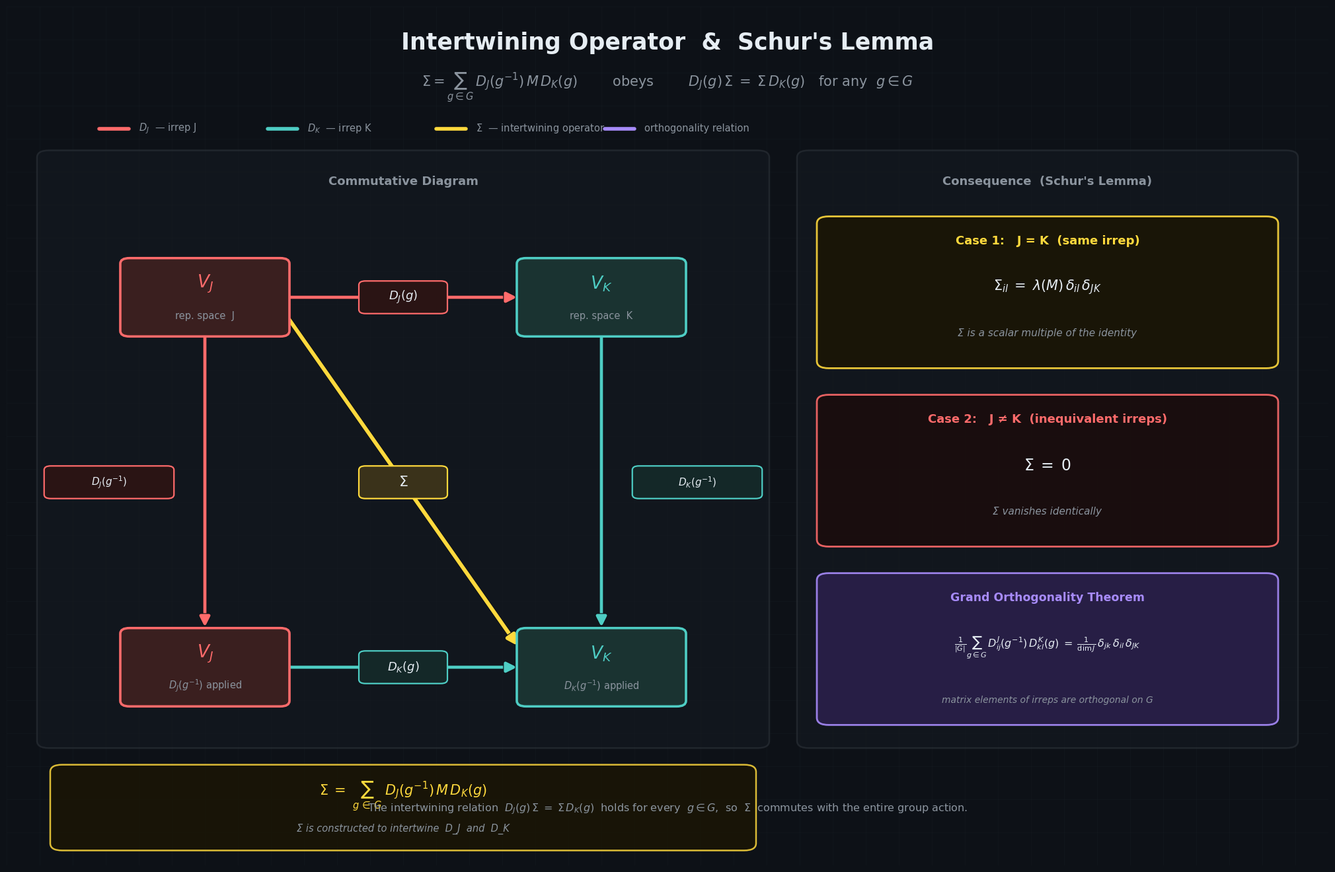

Generate this figure with matplotlib:
import matplotlib.pyplot as plt
import matplotlib.patches as mpatches
from matplotlib.patches import FancyArrowPatch, FancyBboxPatch
import matplotlib.patheffects as pe
import numpy as np

# ─── palette ──────────────────────────────────────────────────────────────
BG          = "#0d1117"
PANEL       = "#161b22"
PANEL_EDGE  = "#30363d"
GRID        = "#21262d"
INK         = "#e6edf3"
INK_DIM     = "#8b949e"
INK_FAINT   = "#484f58"
J_COLOR     = "#ff6b6b"
J_FILL      = "#3a1f1f"
K_COLOR     = "#4ecdc4"
K_FILL      = "#1a3331"
SIG_COLOR   = "#ffd93d"
SIG_FILL    = "#3a321a"
ACCENT      = "#a78bfa"
ACCENT_FILL = "#2a1f4a"

plt.rcParams.update({
    "font.family": "sans-serif",
    "font.sans-serif": ["DejaVu Sans", "Arial", "Helvetica"],
    "axes.unicode_minus": False,
})

fig = plt.figure(figsize=(20, 13), facecolor=BG)
ax = fig.add_axes([0, 0, 1, 1])
ax.set_xlim(0, 20)
ax.set_ylim(0, 13)
ax.axis("off")
ax.set_facecolor(BG)

# ─── background grid ───────────────────────────────────────────────────────
for x in np.arange(0, 20.5, 0.5):
    ax.plot([x, x], [0, 13], color=GRID, lw=0.4, alpha=0.35, zorder=0)
for y in np.arange(0, 13.5, 0.5):
    ax.plot([0, 20], [y, y], color=GRID, lw=0.4, alpha=0.35, zorder=0)

# ─── title ─────────────────────────────────────────────────────────────────
ax.text(10, 12.45,
        "Intertwining Operator  &  Schur's Lemma",
        ha="center", va="center", fontsize=25, fontweight="bold",
        color=INK, zorder=20)
ax.text(10, 11.78,
        r"$\Sigma=\sum_{g\in G}\,D_J(g^{-1})\,M\,D_K(g)$"
        "        obeys        "
        r"$D_J(g)\,\Sigma\;=\;\Sigma\,D_K(g)$"
        "   for any  $g\in G$",
        ha="center", va="center", fontsize=15, color=INK_DIM, zorder=20)

# ─── helper: rounded panel ─────────────────────────────────────────────────
def panel(x, y, w, h, fc=PANEL, ec=PANEL_EDGE, lw=1.5, alpha=1.0, z=2):
    p = FancyBboxPatch((x, y), w, h,
                       boxstyle="round,pad=0.04,rounding_size=0.18",
                       facecolor=fc, edgecolor=ec, linewidth=lw,
                       alpha=alpha, zorder=z, mutation_aspect=0.6)
    ax.add_patch(p)

# ─── helper: node box ─────────────────────────────────────────────────────
def node(cx, cy, w, h, label, sub, fc, ec, z=10):
    p = FancyBboxPatch((cx - w/2, cy - h/2), w, h,
                       boxstyle="round,pad=0.03,rounding_size=0.14",
                       facecolor=fc, edgecolor=ec, linewidth=2.6,
                       zorder=z, mutation_aspect=0.6)
    ax.add_patch(p)
    ax.text(cx, cy + 0.20, label, ha="center", va="center",
            fontsize=19, fontweight="bold", color=ec, zorder=z+1)
    ax.text(cx, cy - 0.28, sub, ha="center", va="center",
            fontsize=10.5, color=INK_DIM, zorder=z+1)

# ─── helper: arrow ─────────────────────────────────────────────────────────
def arrow(p1, p2, color, lw=3.0, style="-|>", z=8, conn="arc3,rad=0"):
    a = FancyArrowPatch(p1, p2,
                       arrowstyle=style, mutation_scale=22,
                       color=color, lw=lw, zorder=z,
                       connectionstyle=conn,
                       path_effects=[pe.Stroke(linewidth=lw+1.6, foreground=BG),
                                     pe.Normal()])
    ax.add_patch(a)

# ─── helper: label badge ───────────────────────────────────────────────────
def badge(cx, cy, text, fc, ec, tc=INK, fs=13, pad=0.10):
    w = 0.30 + 0.125 * len(text)
    p = FancyBboxPatch((cx - w/2, cy - 0.235), w, 0.47,
                       boxstyle="round,pad=0.02,rounding_size=0.10",
                       facecolor=fc, edgecolor=ec, linewidth=1.6,
                       zorder=15, mutation_aspect=0.6)
    ax.add_patch(p)
    ax.text(cx, cy, text, ha="center", va="center",
            fontsize=fs, fontweight="bold", color=tc, zorder=16)

# ═══ MAIN COMMUTATIVE DIAGRAM ═════════════════════════════════════════════
panel(0.5, 1.8, 11.0, 9.0, fc=PANEL, ec=PANEL_EDGE, lw=1.8, alpha=0.55, z=1)
ax.text(6.0, 10.35, "Commutative Diagram",
        ha="center", va="center", fontsize=13, fontweight="bold",
        color=INK_DIM, zorder=20)

# node positions
VJ_T = (3.0, 8.6);   VK_T = (9.0, 8.6)
VJ_B = (3.0, 3.0);  VK_B = (9.0, 3.0)

node(*VJ_T, 2.5, 1.15, r"$V_J$", "rep. space  J", J_FILL, J_COLOR)
node(*VK_T, 2.5, 1.15, r"$V_K$", "rep. space  K", K_FILL, K_COLOR)
node(*VJ_B, 2.5, 1.15, r"$V_J$", r"$D_J(g^{-1})$ applied", J_FILL, J_COLOR)
node(*VK_B, 2.5, 1.15, r"$V_K$", r"$D_K(g^{-1})$ applied", K_FILL, K_COLOR)

# top horizontal: D_J(g)
arrow((VJ_T[0]+1.25, VJ_T[1]), (VK_T[0]-1.25, VK_T[1]), J_COLOR, lw=3.4)
badge(6.0, 8.6, r"$D_J(g)$", "#2a1414", J_COLOR)

# bottom horizontal: D_K(g)
arrow((VJ_B[0]+1.25, VJ_B[1]), (VK_B[0]-1.25, VK_B[1]), K_COLOR, lw=3.4)
badge(6.0, 3.0, r"$D_K(g)$", "#142828", K_COLOR)

# left vertical: D_J(g⁻¹)
arrow((VJ_T[0], VJ_T[1]-0.58), (VJ_B[0], VJ_B[1]+0.58), J_COLOR, lw=3.4)
badge(1.55, 5.8, r"$D_J(g^{-1})$", "#2a1414", J_COLOR, fs=11)

# right vertical: D_K(g⁻¹)
arrow((VK_T[0], VK_T[1]-0.58), (VK_B[0], VK_B[1]+0.58), K_COLOR, lw=3.4)
badge(10.45, 5.8, r"$D_K(g^{-1})$", "#142828", K_COLOR, fs=11)

# diagonal: Σ (intertwining)
arrow((VJ_T[0]+1.25, VJ_T[1]-0.30), (VK_B[0]-1.25, VK_B[1]+0.30),
      SIG_COLOR, lw=4.2, z=9)
badge(6.0, 5.8, r"$\Sigma$", SIG_FILL, SIG_COLOR, fs=16)

# ─── Σ definition box ──────────────────────────────────────────────────────
panel(0.7, 0.25, 10.6, 1.25, fc="#1a1505", ec=SIG_COLOR, lw=1.8, alpha=0.85, z=5)
ax.text(6.0, 1.05,
        r"$\Sigma\;=\;\sum_{g\,\in\,G}\;D_J(g^{-1})\,M\,D_K(g)$",
        ha="center", va="center", fontsize=15, color=SIG_COLOR,
        fontweight="bold", zorder=20)
ax.text(6.0, 0.55,
        "Σ is constructed to intertwine  D_J  and  D_K",
        ha="center", va="center", fontsize=10.5, color=INK_DIM,
        style="italic", zorder=20)

# ═══ RIGHT PANEL: CONSEQUENCES ════════════════════════════════════════════
panel(12.0, 1.8, 7.5, 9.0, fc=PANEL, ec=PANEL_EDGE, lw=1.8, alpha=0.55, z=1)
ax.text(15.75, 10.35, "Consequence  (Schur's Lemma)",
        ha="center", va="center", fontsize=13, fontweight="bold",
        color=INK_DIM, zorder=20)

# Case 1: J = K
panel(12.3, 7.55, 6.9, 2.25, fc="#1a1505", ec=SIG_COLOR, lw=2.0, alpha=0.9, z=6)
ax.text(15.75, 9.45, "Case 1:   J = K  (same irrep)",
        ha="center", va="center", fontsize=13, fontweight="bold",
        color=SIG_COLOR, zorder=20)
ax.text(15.75, 8.75,
        r"$\Sigma_{il}\;=\;\lambda(M)\,\delta_{il}\,\delta_{JK}$",
        ha="center", va="center", fontsize=15, color=INK, zorder=20)
ax.text(15.75, 8.05,
        "Σ is a scalar multiple of the identity",
        ha="center", va="center", fontsize=11, color=INK_DIM,
        style="italic", zorder=20)

# Case 2: J ≠ K
panel(12.3, 4.85, 6.9, 2.25, fc="#1a0d0d", ec=J_COLOR, lw=2.0, alpha=0.9, z=6)
ax.text(15.75, 6.75, "Case 2:   J ≠ K  (inequivalent irreps)",
        ha="center", va="center", fontsize=13, fontweight="bold",
        color=J_COLOR, zorder=20)
ax.text(15.75, 6.05,
        r"$\Sigma\;=\;0$",
        ha="center", va="center", fontsize=17, color=INK, zorder=20)
ax.text(15.75, 5.35,
        "Σ vanishes identically",
        ha="center", va="center", fontsize=11, color=INK_DIM,
        style="italic", zorder=20)

# Grand orthogonality
panel(12.3, 2.15, 6.9, 2.25, fc=ACCENT_FILL, ec=ACCENT, lw=2.0, alpha=0.9, z=6)
ax.text(15.75, 4.05, "Grand Orthogonality Theorem",
        ha="center", va="center", fontsize=12.5, fontweight="bold",
        color=ACCENT, zorder=20)
ax.text(15.75, 3.30,
        r"$\frac{1}{|G|}\sum_{g\in G}\,D^{J}_{ij}(g^{-1})\,D^{K}_{kl}(g)"
        r"\;=\;\frac{1}{\dim J}\,\delta_{jk}\,\delta_{il}\,\delta_{JK}$",
        ha="center", va="center", fontsize=11.5, color=INK, zorder=20)
ax.text(15.75, 2.50,
        "matrix elements of irreps are orthogonal on G",
        ha="center", va="center", fontsize=10, color=INK_DIM,
        style="italic", zorder=20)

# ─── bottom annotation ────────────────────────────────────────────────────
ax.text(10.0, 0.85,
        "The intertwining relation  "
        r"$D_J(g)\,\Sigma\;=\;\Sigma\,D_K(g)$"
        "  holds for every  $g\in G$,  so  Σ  commutes with the entire group action.",
        ha="center", va="center", fontsize=11.5, color=INK_DIM, zorder=20)

# ─── legend ────────────────────────────────────────────────────────────────
legend_items = [
    (J_COLOR,   r"$D_J$  — irrep J"),
    (K_COLOR,   r"$D_K$  — irrep K"),
    (SIG_COLOR, r"$\Sigma$  — intertwining operator"),
    (ACCENT,    "orthogonality relation"),
]
for i, (c, lab) in enumerate(legend_items):
    cx = 1.4 + i * 2.55
    ax.plot([cx, cx+0.45], [11.15, 11.15], color=c, lw=4, zorder=20,
            solid_capstyle="round")
    ax.text(cx + 0.60, 11.15, lab, fontsize=10.5, color=INK_DIM,
            va="center", ha="left", zorder=20)

plt.savefig("intertwining_operator.png", dpi=200, facecolor=BG,
            bbox_inches="tight", pad_inches=0.15)
plt.show()
